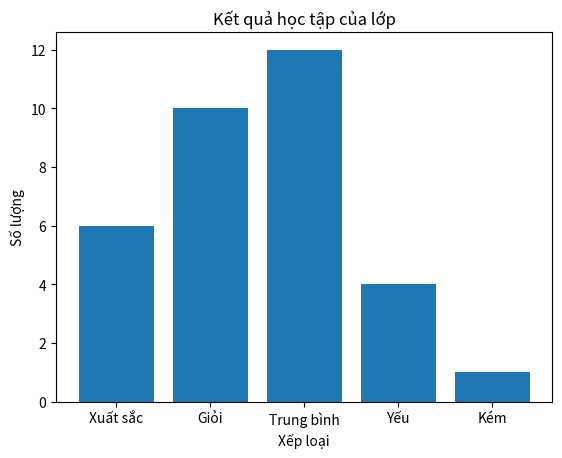

Reproduce this figure in Python.
import matplotlib.pyplot as plt

labels = ['Xuất sắc', 'Giỏi', 'Trung bình', 'Yếu', 'Kém']
values = [6, 10, 12, 4, 1]

plt.bar(labels, values)
plt.title('Kết quả học tập của lớp')
plt.xlabel('Xếp loại')
plt.ylabel('Số lượng')
plt.show()
